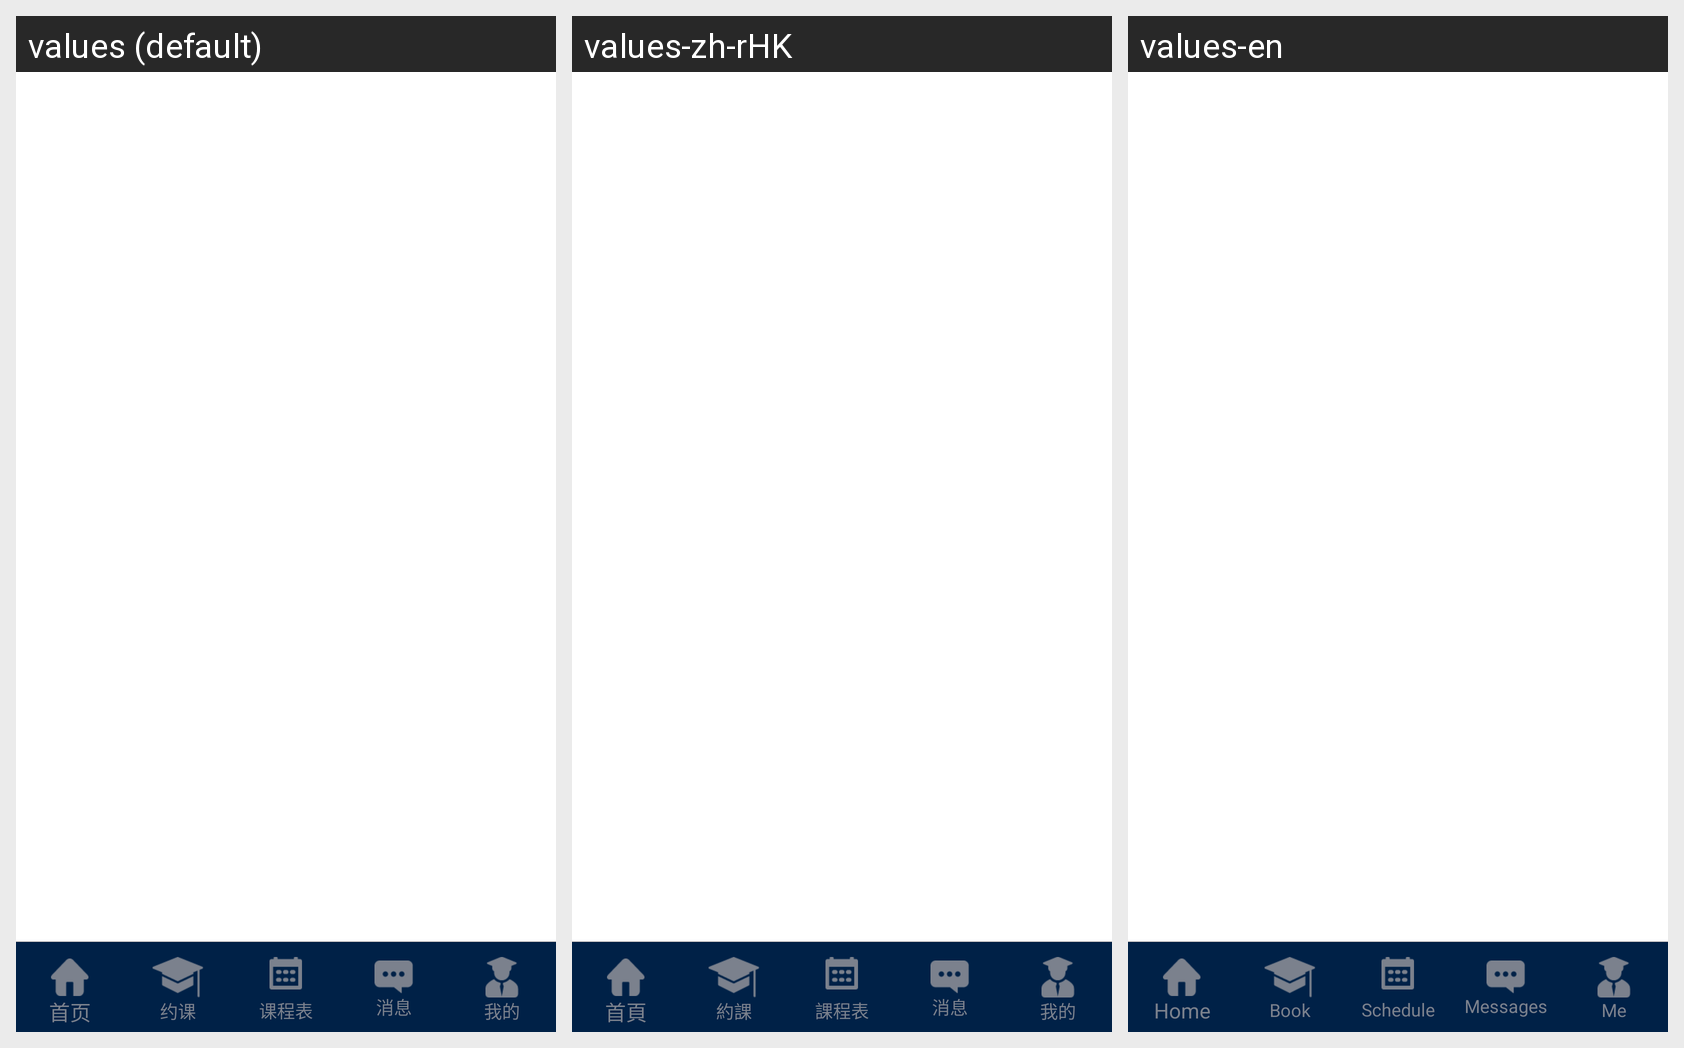

Strings drawn on this Android screen and how each of the app's shown locales translates them:
Android screen res/layout/activity_main.xml rendered under 3 locales, left to right: values (default), values-zh-rHK, values-en. Device: Nexus 5 (rendered at 1080×1920; each locale shown at half size, 540×960, under a caption strip naming it); theme AppTheme.
Strings drawn on this screen, with the default value and each locale's value (text and hints the layout hard-codes, and strings that could not be matched under every locale, appear in the picture but are not listed):

home_page
  values: 首页
  values-zh-rHK: 首頁
  values-en: Home

book_lessons
  values: 约课
  values-zh-rHK: 約課
  values-en: Book lessons

class_schedule
  values: 课程表
  values-zh-rHK: 課程表
  values-en: Schedule

message
  values: 消息
  values-zh-rHK: 消息
  values-en: Messages

me
  values: 我的
  values-zh-rHK: 我的
  values-en: Me
